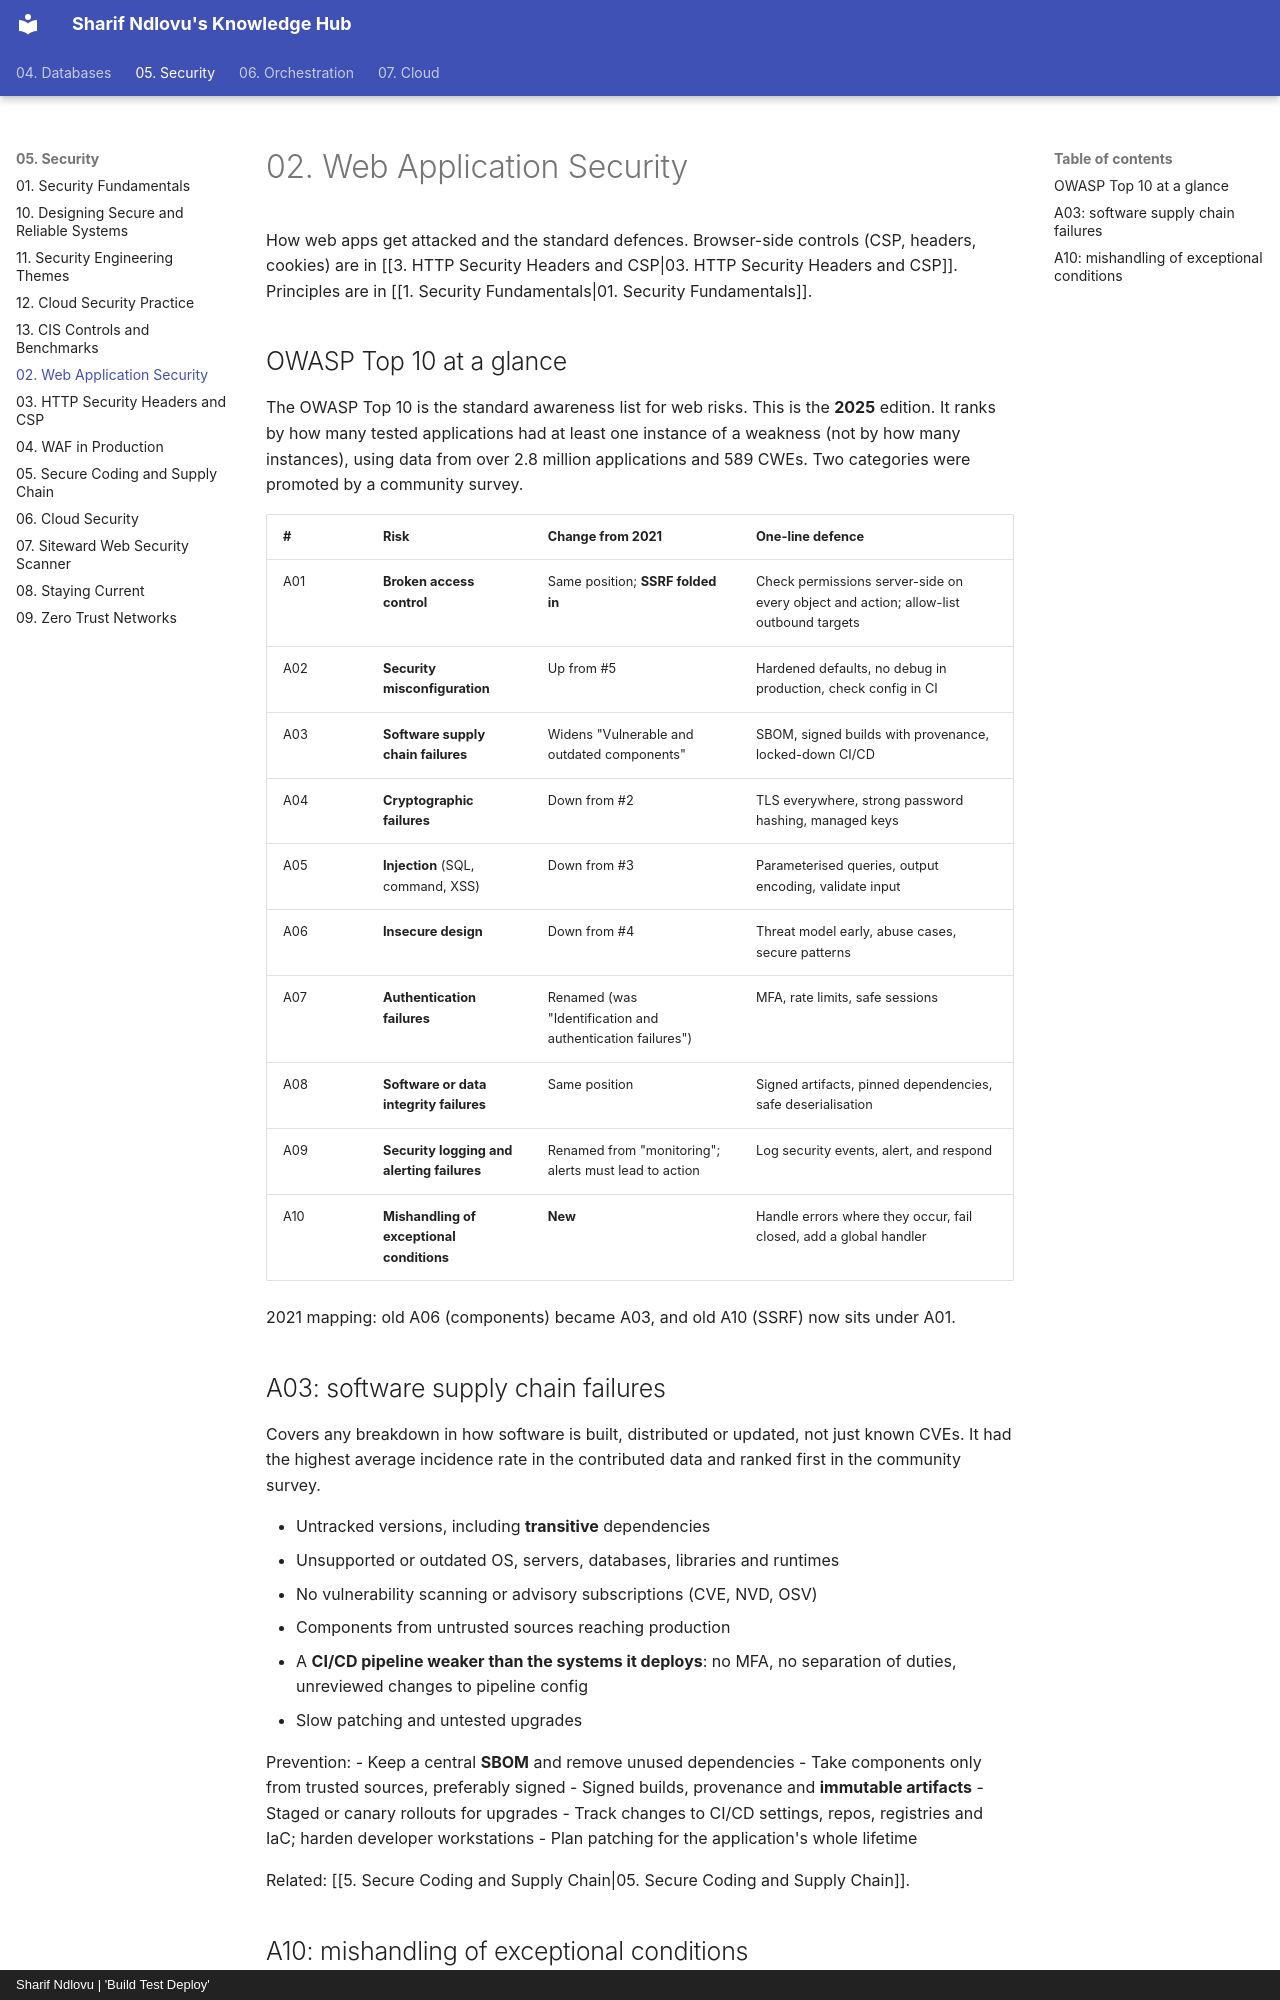

repository: sharifndlovu123/knowledge_base_map · page: 05. Security/2. Web Application Security.html · generator: mkdocs · copyright: Sharif Ndlovu | 'Build Test Deploy'

# 02. Web Application Security

How web apps get attacked and the standard defences. Browser-side controls (CSP, headers, cookies) are in [[3. HTTP Security Headers and CSP|03. HTTP Security Headers and CSP]]. Principles are in [[1. Security Fundamentals|01. Security Fundamentals]].

## OWASP Top 10 at a glance

The OWASP Top 10 is the standard awareness list for web risks. This is the **2025** edition. It ranks by how many tested applications had at least one instance of a weakness (not by how many instances), using data from over 2.8 million applications and 589 CWEs. Two categories were promoted by a community survey.

| # | Risk | Change from 2021 | One-line defence |
| - | ---- | ---------------- | ---------------- |
| A01 | **Broken access control** | Same position; **SSRF folded in** | Check permissions server-side on every object and action; allow-list outbound targets |
| A02 | **Security misconfiguration** | Up from #5 | Hardened defaults, no debug in production, check config in CI |
| A03 | **Software supply chain failures** | Widens "Vulnerable and outdated components" | SBOM, signed builds with provenance, locked-down CI/CD |
| A04 | **Cryptographic failures** | Down from #2 | TLS everywhere, strong password hashing, managed keys |
| A05 | **Injection** (SQL, command, XSS) | Down from #3 | Parameterised queries, output encoding, validate input |
| A06 | **Insecure design** | Down from #4 | Threat model early, abuse cases, secure patterns |
| A07 | **Authentication failures** | Renamed (was "Identification and authentication failures") | MFA, rate limits, safe sessions |
| A08 | **Software or data integrity failures** | Same position | Signed artifacts, pinned dependencies, safe deserialisation |
| A09 | **Security logging and alerting failures** | Renamed from "monitoring"; alerts must lead to action | Log security events, alert, and respond |
| A10 | **Mishandling of exceptional conditions** | **New** | Handle errors where they occur, fail closed, add a global handler |

2021 mapping: old A06 (components) became A03, and old A10 (SSRF) now sits under A01.
